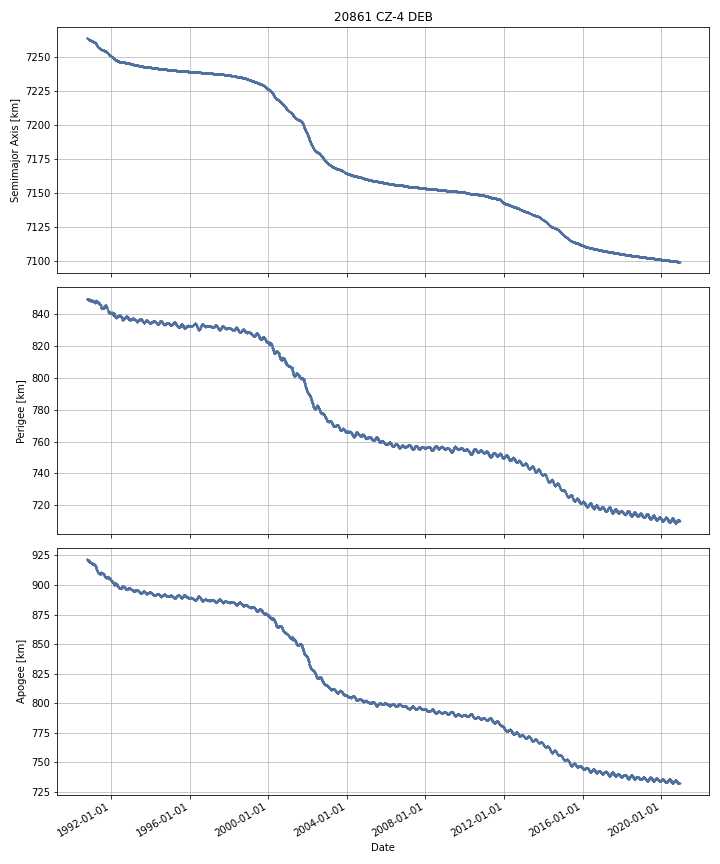

Data behind this chart, as committed beside it:
DATE, SEMIMAJOR_AXIS, PERIAPSIS, APOAPSIS, DOT_SEMIMAJOR_AXIS, DOT_PERIAPSIS, DOT_APOAPSIS
1990-10-09, 7264, 849.7, 921.7, , , 
1990-10-10, 7264, 849.7, 921.7, -0.01323, -0.01949, -0.006975
1990-10-11, 7264, 849.7, 921.6, -0.02148, 0.01957, -0.06254
1990-10-12, 7264, 849.8, 921.6, -0.01058, 0.05812, -0.07927
1990-10-13, 7264, 849.6, 921.6, -0.05546, -0.1949, 0.08394
1990-10-14, 7264, 849.6, 921.6, -0.03206, -0.02853, -0.0356
1990-10-15, 7264, 849.5, 921.6, -0.03185, -0.03165, -0.03206
1990-10-16, 7264, 849.5, 921.5, -0.03185, -0.03165, -0.03206
1990-10-17, 7264, 849.5, 921.5, -0.03185, -0.03165, -0.03206
1990-10-18, 7264, 849.4, 921.5, -0.03185, -0.03165, -0.03206
1990-10-19, 7264, 849.4, 921.4, -0.03185, -0.03165, -0.03206
1990-10-20, 7264, 849.4, 921.4, -0.03185, -0.03165, -0.03206
1990-10-21, 7263, 849.3, 921.4, -0.03185, -0.03165, -0.03206
1990-10-22, 7263, 849.3, 921.3, -0.03185, -0.03165, -0.03206
1990-10-23, 7263, 849.3, 921.3, -0.03185, -0.03165, -0.03206
1990-10-24, 7263, 849.3, 921.3, -0.03185, -0.03165, -0.03206
1990-10-25, 7263, 849.2, 921.2, -0.03185, -0.03165, -0.03206
1990-10-26, 7263, 849.2, 921.2, -0.03185, -0.03165, -0.03206
1990-10-27, 7263, 849.2, 921.2, -0.03185, -0.03165, -0.03206
1990-10-28, 7263, 849.1, 921.2, -0.03185, -0.03165, -0.03206
1990-10-29, 7263, 849.1, 921.1, -0.03185, -0.03165, -0.03206
1990-10-30, 7263, 849.2, 921, -0.02168, 0.1282, -0.1715
1990-10-31, 7263, 849.4, 920.8, -0.02118, 0.136, -0.1784
1990-11-01, 7263, 849.4, 920.7, -0.01499, 0.02539, -0.05536
1990-11-02, 7263, 849.6, 920.5, -0.01603, 0.1922, -0.2242
1990-11-03, 7263, 849.4, 920.6, -0.01398, -0.1694, 0.1414
1990-11-04, 7263, 849.3, 920.7, -0.01772, -0.1125, 0.07706
1990-11-05, 7263, 849.2, 920.8, -0.01718, -0.08417, 0.04981
1990-11-06, 7263, 849.2, 920.7, -0.01734, -0.01865, -0.01602
1990-11-07, 7263, 849.1, 920.8, -0.01688, -0.08852, 0.05475
1990-11-08, 7263, 849.1, 920.8, -0.01694, -0.05125, 0.01737
1990-11-09, 7263, 849, 920.9, -0.01798, -0.07805, 0.04209
1990-11-10, 7263, 849, 920.8, -0.02139, 0.06574, -0.1085
1990-11-11, 7263, 849.1, 920.7, -0.0254, 0.03232, -0.08312
1990-11-12, 7263, 849.1, 920.6, -0.0254, 0.03232, -0.08312
1990-11-13, 7263, 849.1, 920.5, -0.03109, 0.002316, -0.0645
1990-11-14, 7263, 849, 920.6, -0.03486, -0.1347, 0.06493
1990-11-15, 7263, 849.1, 920.3, -0.04475, 0.1612, -0.2507
1990-11-16, 7263, 849.4, 920, -0.03566, 0.2216, -0.2929
1990-11-17, 7263, 849.2, 920.1, -0.03456, -0.1302, 0.06107
1990-11-18, 7263, 849.2, 920.1, -0.03537, -0.02262, -0.04813
1990-11-19, 7263, 849.4, 919.7, -0.04901, 0.2455, -0.3436
1990-11-20, 7263, 849.4, 919.6, -0.03255, -0.00356, -0.06153
1990-11-21, 7263, 849.4, 919.6, -0.03026, -0.03064, -0.02989
1990-11-22, 7263, 849.4, 919.6, -0.02749, -0.02664, -0.02834
1990-11-23, 7263, 849.3, 919.6, -0.02452, -0.03799, -0.01105
1990-11-24, 7263, 849.3, 919.6, -0.02119, -0.03776, -0.004609
1990-11-25, 7263, 849.3, 919.6, -0.01891, -0.04633, 0.0085
1990-11-26, 7263, 849.3, 919.5, -0.01089, 0.04875, -0.07054
1990-11-27, 7263, 849.3, 919.5, -0.01861, -0.02463, -0.01259
1990-11-28, 7263, 849.2, 919.6, -0.01162, -0.1122, 0.08899
1990-11-29, 7263, 849.1, 919.6, -0.01355, -0.0368, 0.009696
1990-11-30, 7262, 849, 919.7, -0.01635, -0.1591, 0.1264
1990-12-01, 7262, 848.9, 919.8, -0.01684, -0.1234, 0.08967
1990-12-02, 7262, 848.9, 919.8, -0.003555, 0.0447, -0.05181
1990-12-03, 7262, 848.9, 919.7, -0.01719, -0.001969, -0.03241
1990-12-04, 7262, 848.9, 919.7, -0.01994, 0.005407, -0.04529
1990-12-05, 7262, 848.9, 919.6, -0.02319, -0.009986, -0.03639
1990-12-06, 7262, 848.9, 919.6, -0.02319, -0.009986, -0.03639
1990-12-07, 7262, 848.9, 919.5, -0.02484, 0.02435, -0.07402
... 10,960 more rows
